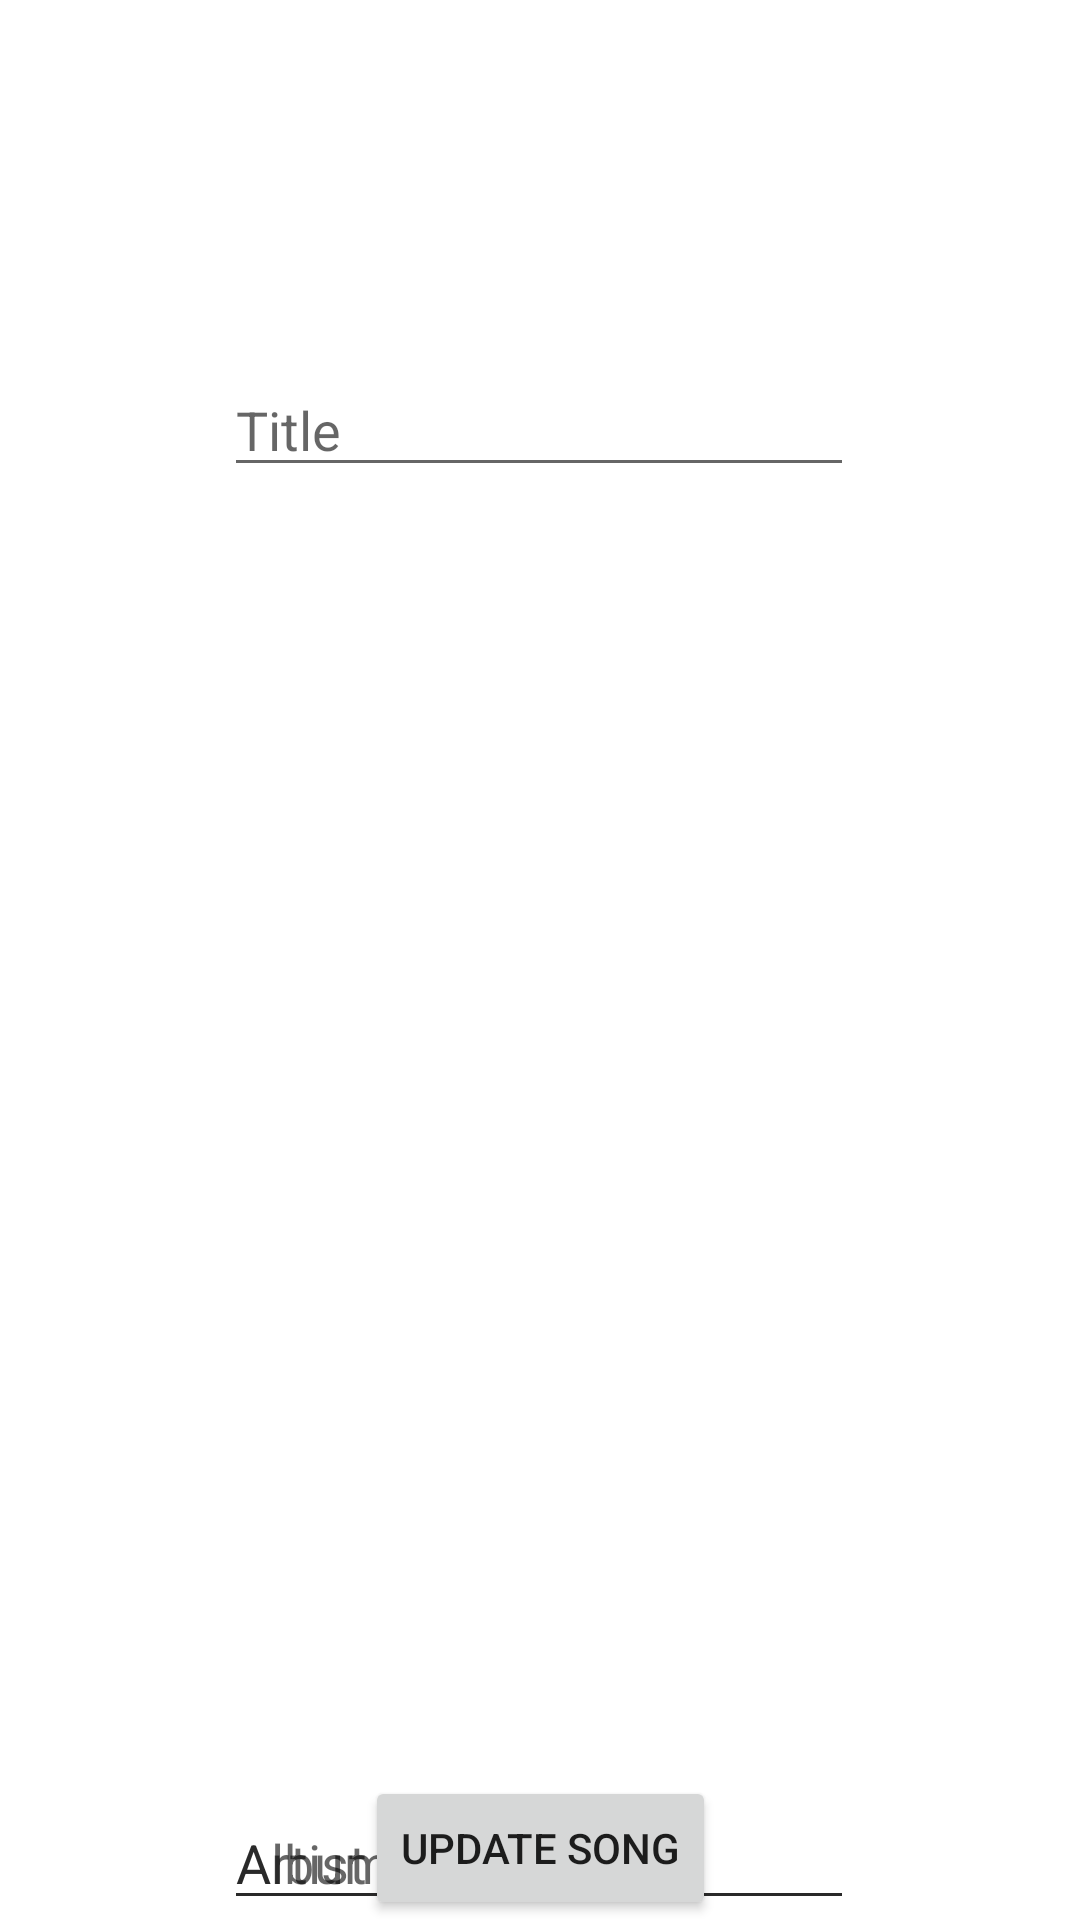

This screen was rendered from an Android layout file. Write that file and the resources it references.
<!-- AndroidManifest.xml: application theme Theme.SQLiteChallenge -->
<!-- res/layout/activity_edit_song.xml -->
<?xml version="1.0" encoding="utf-8"?>
<androidx.constraintlayout.widget.ConstraintLayout xmlns:android="http://schemas.android.com/apk/res/android"
    xmlns:app="http://schemas.android.com/apk/res-auto"
    xmlns:tools="http://schemas.android.com/tools"
    android:layout_width="match_parent"
    android:layout_height="match_parent"
    tools:context=".EditSongActivity">

    <EditText
        android:id="@+id/editTitleET"
        android:layout_width="wrap_content"
        android:layout_height="wrap_content"
        android:ems="10"
        android:hint="Title"
        android:inputType="textPersonName"
        app:layout_constraintBottom_toBottomOf="parent"
        app:layout_constraintEnd_toEndOf="parent"
        app:layout_constraintHorizontal_bias="0.497"
        app:layout_constraintStart_toStartOf="parent"
        app:layout_constraintTop_toTopOf="parent"
        app:layout_constraintVertical_bias="0.202" />

    <EditText
        android:id="@+id/editArtistET"
        android:layout_width="wrap_content"
        android:layout_height="wrap_content"
        android:layout_marginTop="76dp"
        android:ems="10"
        android:hint="Artist"
        android:inputType="textPersonName"
        app:layout_constraintBottom_toBottomOf="parent"
        app:layout_constraintEnd_toEndOf="parent"
        app:layout_constraintHorizontal_bias="0.497"
        app:layout_constraintStart_toStartOf="parent"
        app:layout_constraintTop_toBottomOf="@+id/titleET"
        app:layout_constraintVertical_bias="0.0" />

    <EditText
        android:id="@+id/editAlbumET"
        android:layout_width="wrap_content"
        android:layout_height="wrap_content"
        android:layout_marginTop="80dp"
        android:ems="10"
        android:hint="Album"
        android:inputType="textPersonName"
        app:layout_constraintBottom_toBottomOf="parent"
        app:layout_constraintEnd_toEndOf="parent"
        app:layout_constraintHorizontal_bias="0.497"
        app:layout_constraintStart_toStartOf="parent"
        app:layout_constraintTop_toBottomOf="@+id/artistET"
        app:layout_constraintVertical_bias="0.0" />

    <Button
        android:id="@+id/updateSongBtn"
        android:layout_width="wrap_content"
        android:layout_height="wrap_content"
        android:layout_marginTop="100dp"
        android:text="update song"
        app:layout_constraintBottom_toBottomOf="parent"
        app:layout_constraintEnd_toEndOf="parent"
        app:layout_constraintStart_toStartOf="parent"
        app:layout_constraintTop_toBottomOf="@+id/albumET"
        app:layout_constraintVertical_bias="0.0" />

</androidx.constraintlayout.widget.ConstraintLayout>
<!-- resources referenced by this layout -->
<resources>
  <style name="Theme.SQLiteChallenge" parent="Theme.MaterialComponents.DayNight.DarkActionBar">
          
          <item name="colorPrimary">@color/purple_500</item>
          <item name="colorPrimaryVariant">@color/purple_700</item>
          <item name="colorOnPrimary">@color/white</item>
          
          <item name="colorSecondary">@color/teal_200</item>
          <item name="colorSecondaryVariant">@color/teal_700</item>
          <item name="colorOnSecondary">@color/black</item>
          
          <item name="android:statusBarColor" tools:targetApi="l">?attr/colorPrimaryVariant</item>
          
      </style>
  <!-- not gathered from this repository: default colours our renderer supplied (Android Studio template values) -->
  <color name="purple_500">#FF6200EE</color>
  <color name="purple_700">#FF3700B3</color>
  <color name="teal_200">#FF03DAC5</color>
  <color name="teal_700">#FF018786</color>
  <color name="black">#FF000000</color>
  <color name="white">#FFFFFFFF</color>
</resources>
